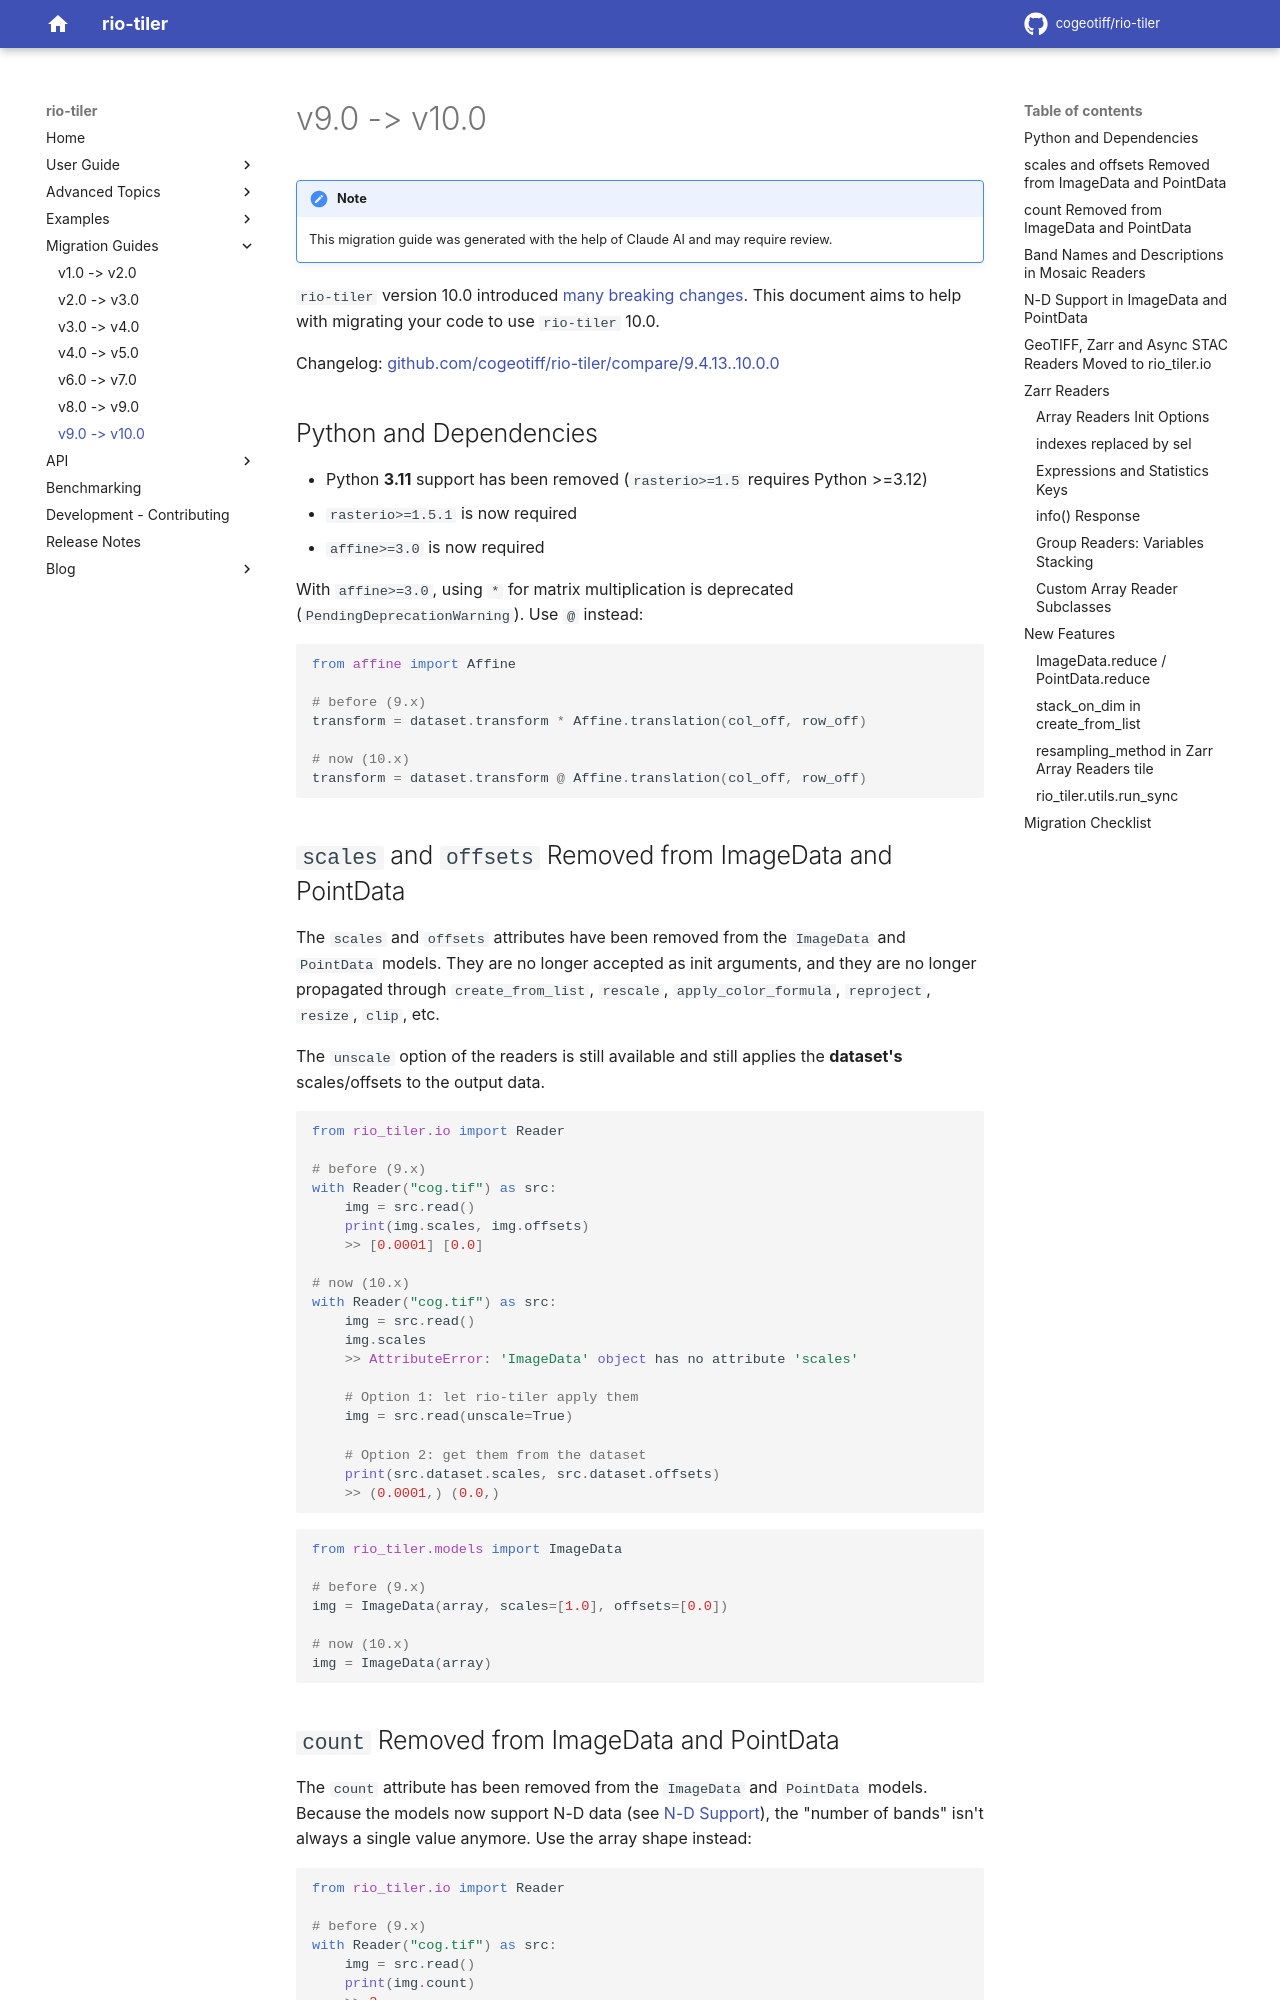

repository: cogeotiff/rio-tiler · page: 10.0.0a1/migrations/v10_migration/index.html · generator: mkdocs


!!! note

    This migration guide was generated with the help of Claude AI and may require review.

`rio-tiler` version 10.0 introduced [many breaking changes](../release-notes.md). This
document aims to help with migrating your code to use `rio-tiler` 10.0.

Changelog: https://github.com/cogeotiff/rio-tiler/compare/9.4.13..10.0.0


## Python and Dependencies

- Python **3.11** support has been removed (`rasterio>=1.5` requires Python >=3.12)
- `rasterio>=1.5.1` is now required
- `affine>=3.0` is now required

With `affine>=3.0`, using `*` for matrix multiplication is deprecated (`PendingDeprecationWarning`). Use `@` instead:

```python
from affine import Affine

# before (9.x)
transform = dataset.transform * Affine.translation(col_off, row_off)

# now (10.x)
transform = dataset.transform @ Affine.translation(col_off, row_off)
```


## `scales` and `offsets` Removed from ImageData and PointData

The `scales` and `offsets` attributes have been removed from the `ImageData` and `PointData` models. They are no longer accepted as init arguments, and they are no longer propagated through `create_from_list`, `rescale`, `apply_color_formula`, `reproject`, `resize`, `clip`, etc.

The `unscale` option of the readers is still available and still applies the **dataset's** scales/offsets to the output data.

```python
from rio_tiler.io import Reader

# before (9.x)
with Reader("cog.tif") as src:
    img = src.read()
    print(img.scales, img.offsets)
    >> [0.0001] [0.0]

# now (10.x)
with Reader("cog.tif") as src:
    img = src.read()
    img.scales
    >> AttributeError: 'ImageData' object has no attribute 'scales'

    # Option 1: let rio-tiler apply them
    img = src.read(unscale=True)

    # Option 2: get them from the dataset
    print(src.dataset.scales, src.dataset.offsets)
    >> (0.0001,) (0.0,)
```

```python
from rio_tiler.models import ImageData

# before (9.x)
img = ImageData(array, scales=[1.0], offsets=[0.0])

# now (10.x)
img = ImageData(array)
```


## `count` Removed from ImageData and PointData

The `count` attribute has been removed from the `ImageData` and `PointData` models. Because the models now support N-D data (see [N-D Support](#n-d-support-in-imagedata-and-pointdata)), the "number of bands" isn't always a single value anymore. Use the array shape instead:

```python
from rio_tiler.io import Reader

# before (9.x)
with Reader("cog.tif") as src:
    img = src.read()
    print(img.count)
    >> 3

# now (10.x)
with Reader("cog.tif") as src:
    img = src.read()
    print(img.array.shape[0])
    >> 3
```

This also applies to custom `MosaicMethodBase` implementations or any code that read `img.count` / `pt.count`.
